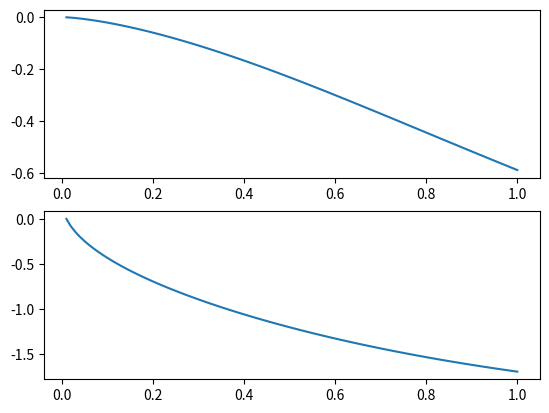

Write Python code to recreate this figure.
# Ex. 7.27
# The Friedmann eq.


import numpy as np
import matplotlib
import matplotlib.pyplot as plt
from scipy.integrate import odeint
from numpy import *

def fried1(a,H0,om,od):
    Ha=H0*sqrt(om/a**3+od)
    return Ha

def fried2(Ha,a):
    #Ha=H0*sqrt(om/a**3+od)
    tp=-1/(a*1)
    return tp

def fried3(Ha,a):
    rp=-1/(a+a*Ha)
    return rp


def tp(k,a):
    [H0,om,od]=[1,1,1]
    Ha=H0*sqrt(om/a**3+od)
    return -1/(a*Ha)

def rp(k,a):
    [H0,om,od]=[1,1,1]
    Ha=H0*sqrt(om/a**3+od)
    return -1/(a*a*Ha)




res1=odeint(tp,0,linspace(0.01,1,100))
res2=odeint(rp,0,linspace(0.01,1,100))



a=linspace(0.01,1,100)

plt.subplot(211)
plt.plot(a,res1)
plt.subplot(212)

plt.plot(a,res2)
plt.show()
